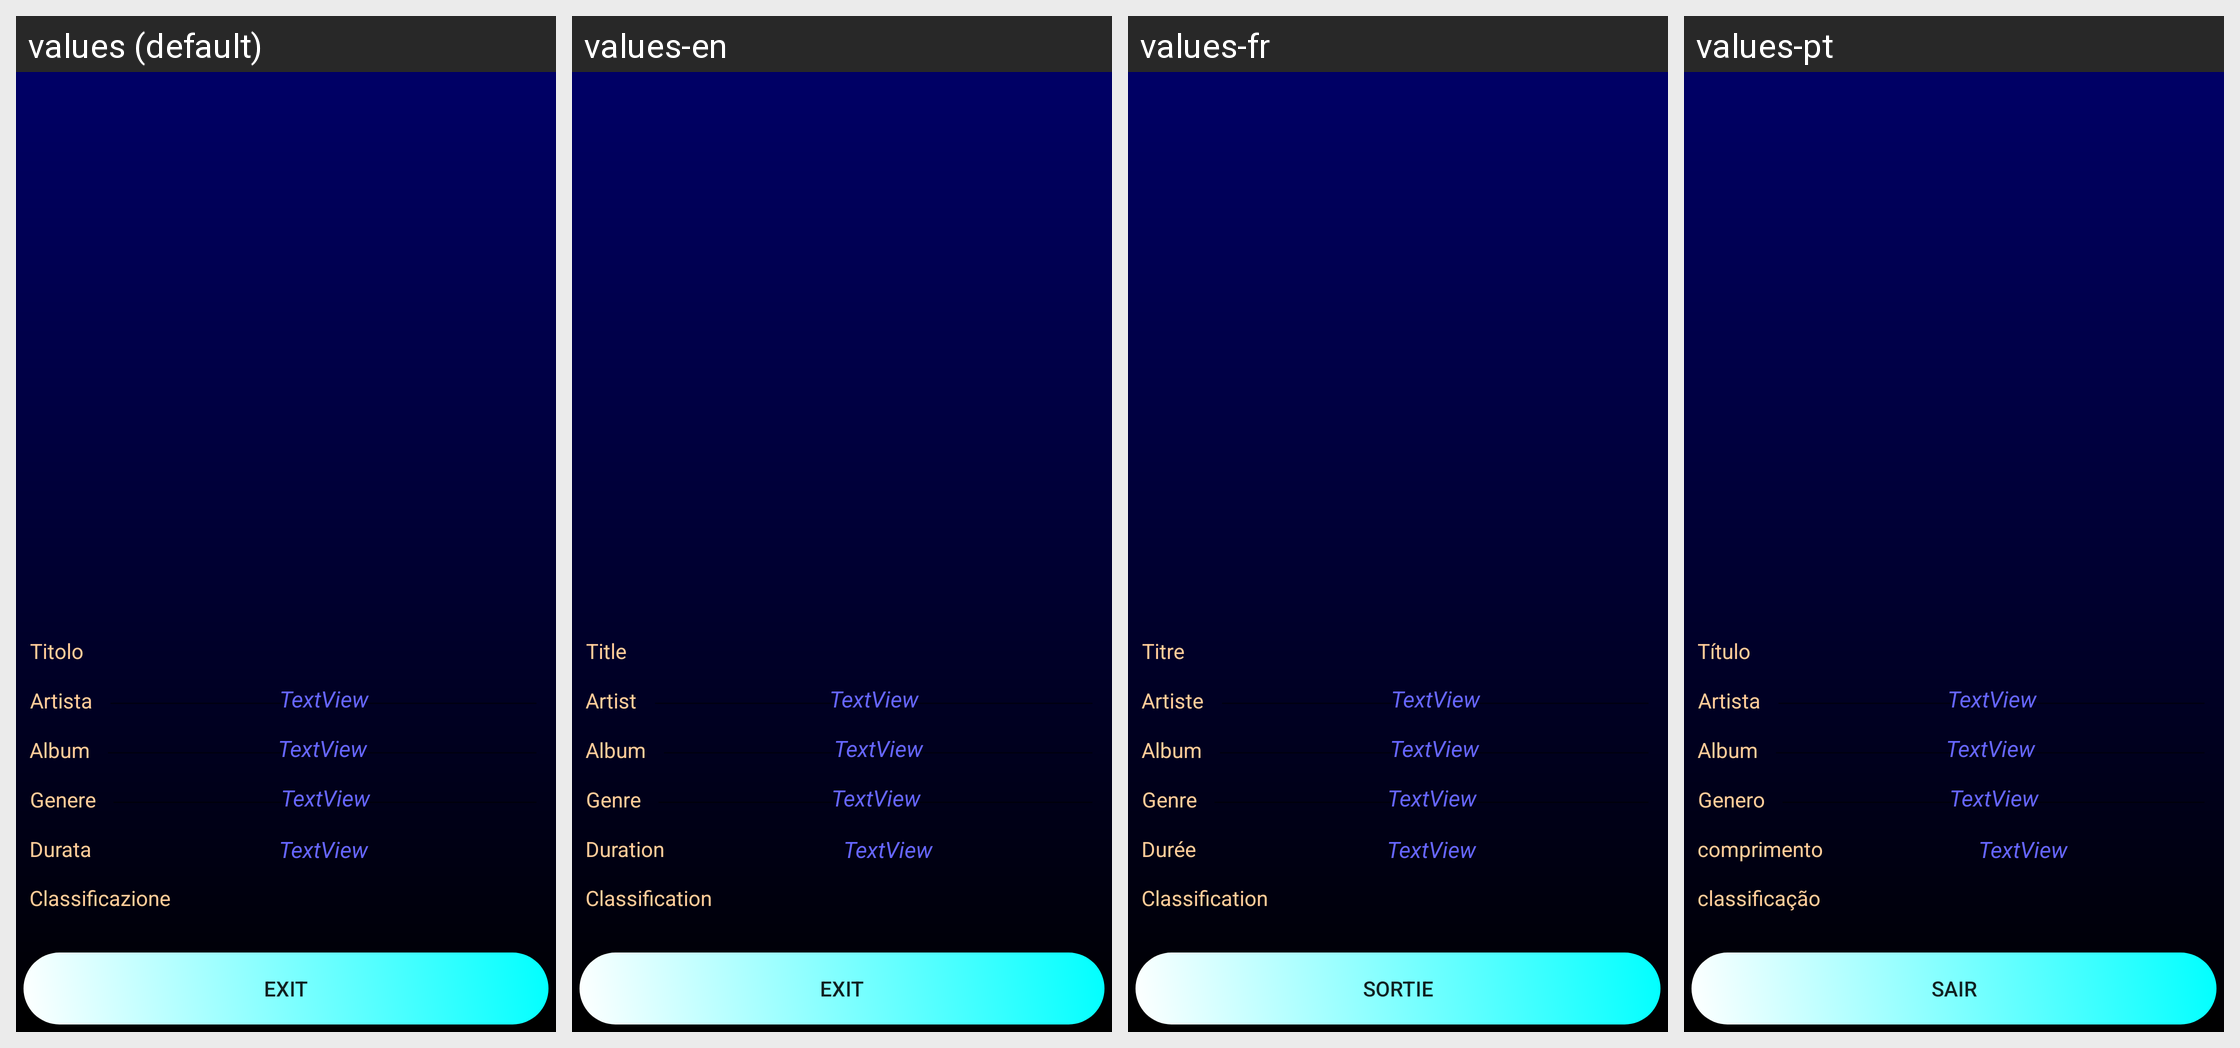

Here is an Android app screen in its default locale and in the app's own translations. Write out the translated-string differences for the strings that appear on this screen.
Android screen res/layout/layout_info_song_test.xml rendered under 4 locales, left to right: values (default), values-en, values-fr, values-pt. Device: Nexus 5 (rendered at 1080×1920; each locale shown at half size, 540×960, under a caption strip naming it); theme AppTheme.
Other locales in the repository, not shown: values-ar, values-de, values-el, values-es, values-ru, values-sv, values-zh.
Strings drawn on this screen, with the default value and each locale's value (text and hints the layout hard-codes, and strings that could not be matched under every locale, appear in the picture but are not listed):

titolo
  values: Titolo
  values-en: Title
  values-fr: Titre
  values-pt: Título

artista
  values: Artista
  values-en: Artist
  values-fr: Artiste
  values-pt: Artista

album
  values: Album
  values-en: Album
  values-fr: Album
  values-pt: Album

genere
  values: Genere
  values-en: Genre
  values-fr: Genre
  values-pt: Genero

durata
  values: Durata
  values-en: Duration
  values-fr: Durée
  values-pt: comprimento

classification
  values: Classificazione
  values-en: Classification
  values-fr: Classification
  values-pt: classificação

txtButton
  values: Exit
  values-en: Exit
  values-fr: Sortie
  values-pt: sair
